Run: headless pygame with SDL's dummy video driver; simulated clock (each Clock.tick advances the game by its frame time, no real sleeping); random seed 0; keys injected as events and as key.get_pressed() state; no mouse input.
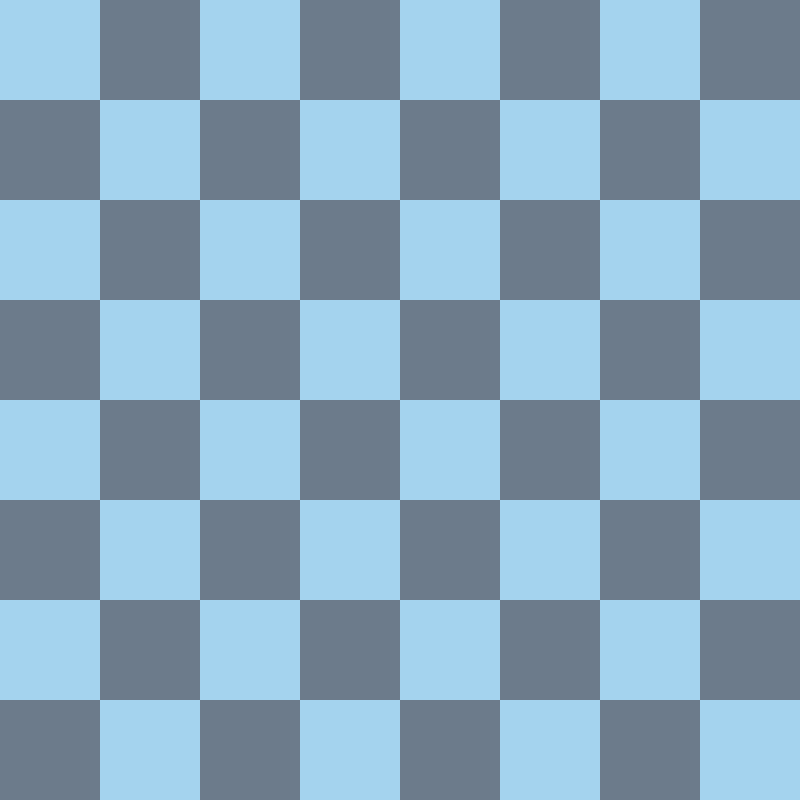
Frame 1 of 4 · flips 1–60 · no input
Frame 2 of 4 · flips 61–180 · tapped SPACE, RETURN · held RIGHT (→), D · screen unchanged from frame 1, image omitted
Frame 3 of 4 · flips 181–300 · held DOWN (↓), S · screen unchanged from frame 2, image omitted
Frame 4 of 4 · flips 301–420 · held LEFT (←), A, UP (↑), W · screen unchanged from frame 3, image omitted

The pygame program that drew these frames:

import itertools

import pygame
from pygame.math import Vector2

LENGTH = 100
BLUE_IMAGE = pygame.Surface((LENGTH, LENGTH))
BLUE_IMAGE.fill(pygame.Color('lightskyblue2'))
GRAY_IMAGE = pygame.Surface((LENGTH, LENGTH))
GRAY_IMAGE.fill(pygame.Color('slategray4'))

def draw_board(screen):
    images = itertools.cycle((BLUE_IMAGE, GRAY_IMAGE))
    background = pygame.Surface(screen.get_size())
    # Use two nested for loops to get the coordinates.
    for y in range(screen.get_height()//LENGTH):
        for x in range(screen.get_width()//LENGTH):
            # This alternates between the blue and gray image.
            image = next(images)
            # Blit one image after the other at their respective coords.
            background.blit(image, (x*LENGTH, y*LENGTH))
        next(images)
    return background

def main():
    screen = pygame.display.set_mode((800, 800))
    clock = pygame.time.Clock()
    all_pieces = pygame.sprite.Group()

    background = draw_board(screen)
    done = False

    while not done:
        for event in pygame.event.get():
            if event.type == pygame.QUIT:
                done = True

        # Now you can just blit the background image once
        # instead of blitting thousands of separate images.
        screen.blit(background, (0, 0))
        pygame.display.flip()
        clock.tick(60)


if __name__ == '__main__':
    pygame.init()
    main()
    pygame.quit()
